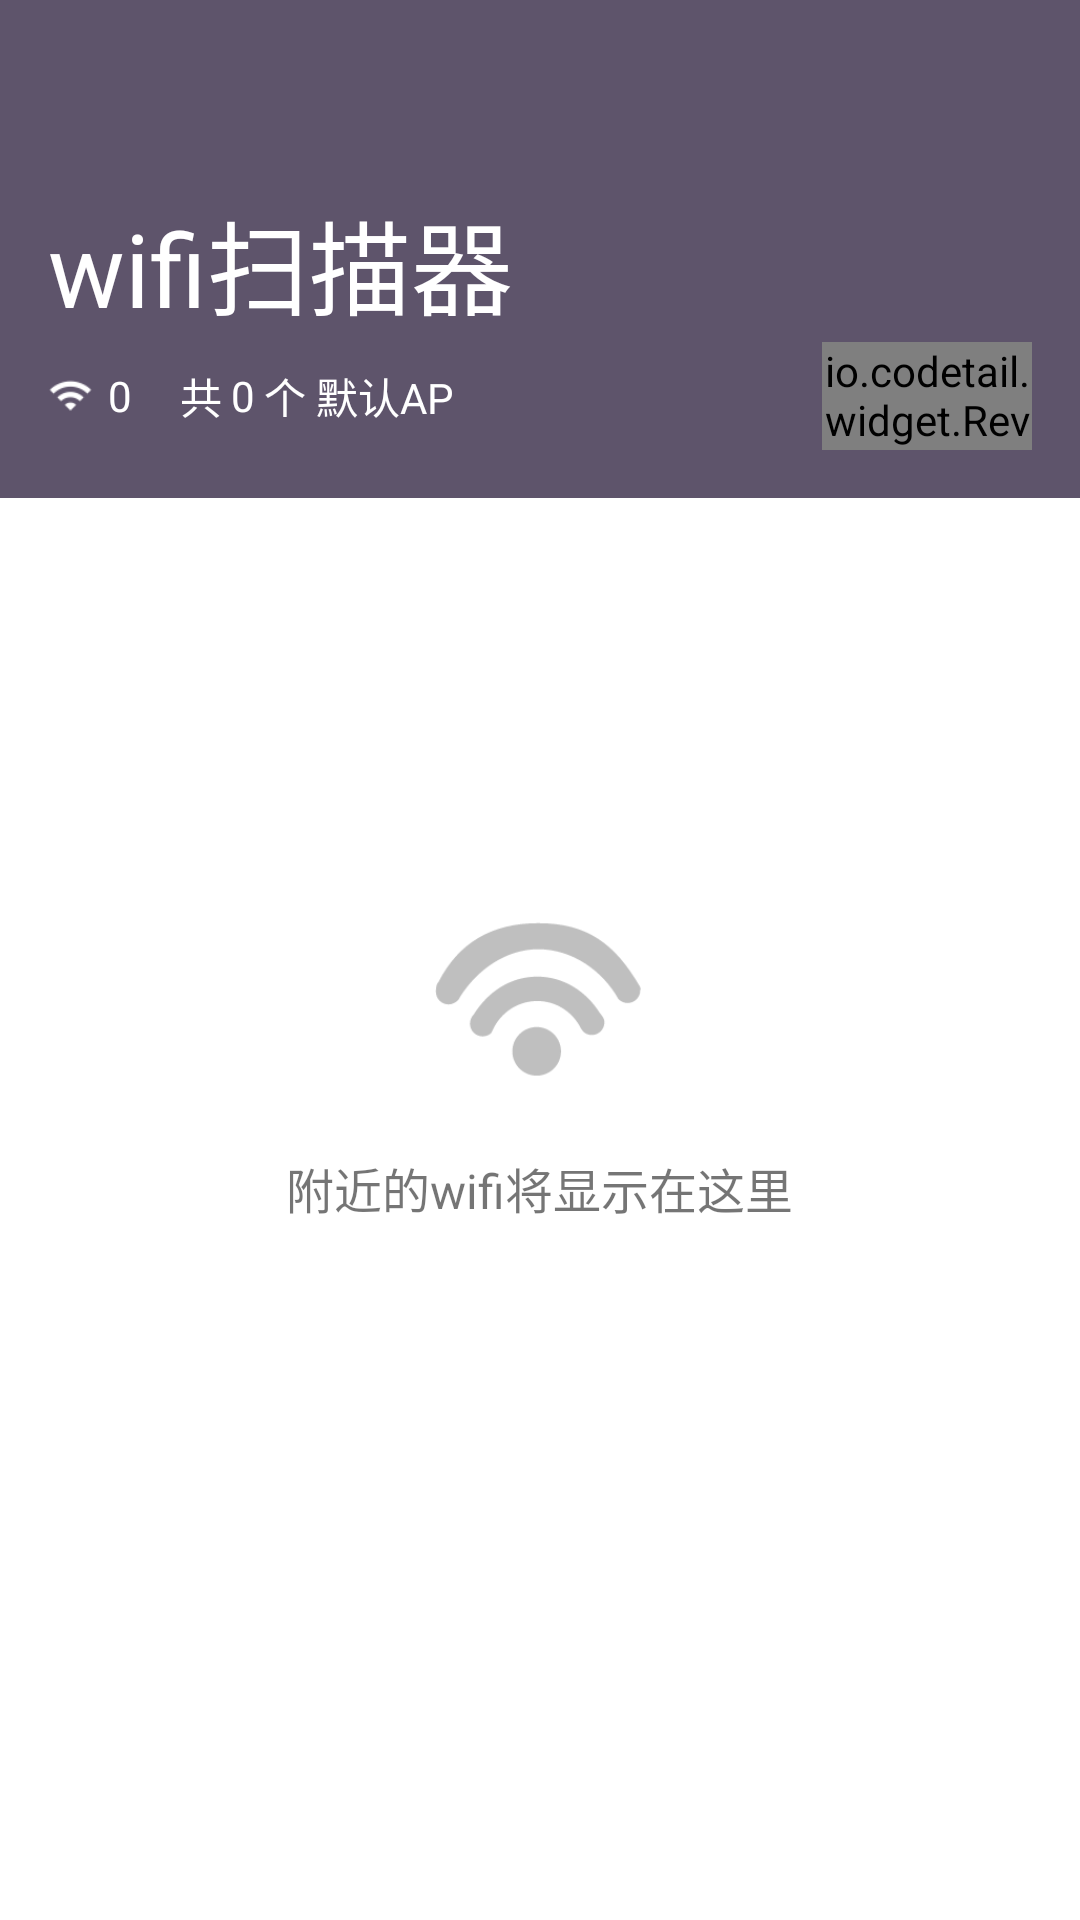

Write the Android layout XML for this screen, with the resource values it uses.
<!-- AndroidManifest.xml: activity theme AppTheme.NoActionBar -->
<!-- res/layout/activity_scanner.xml -->
<?xml version="1.0" encoding="utf-8"?>
<android.support.design.widget.CoordinatorLayout xmlns:android="http://schemas.android.com/apk/res/android"
    xmlns:app="http://schemas.android.com/apk/res-auto"
    xmlns:tools="http://schemas.android.com/tools"
    android:layout_width="match_parent"
    android:layout_height="match_parent"
    android:animateLayoutChanges="true"
    android:background="@android:color/white"
    android:fitsSystemWindows="true"
    tools:context=".ui.ScannerActivity">

    <android.support.design.widget.AppBarLayout
        android:id="@+id/appBar"
        android:layout_width="match_parent"
        android:layout_height="wrap_content"
        android:theme="@style/AppTheme.AppBarOverlay"
        android:transitionName="appBar">

        <android.support.design.widget.CollapsingToolbarLayout
            android:id="@+id/collapsingToolbarLayout"
            android:layout_width="match_parent"
            android:layout_height="166dp"
            app:contentScrim="?attr/colorPrimary"
            app:expandedTitleGravity="center_vertical|left"
            app:expandedTitleMarginStart="16dp"
            app:expandedTitleMarginTop="48dp"
            app:layout_scrollFlags="scroll|exitUntilCollapsed"
            app:title="@string/wifi_scanner">

            <LinearLayout
                android:layout_width="match_parent"
                android:layout_height="wrap_content"
                android:layout_gravity="bottom"
                android:layout_margin="16dp"
                android:gravity="center_vertical"
                android:orientation="horizontal"
                app:layout_collapseMode="parallax">

                <ImageView
                    android:layout_width="15dp"
                    android:layout_height="15dp"
                    android:layout_marginRight="5dp"
                    android:src="@drawable/wifi" />

                <TextView
                    android:id="@+id/tv_wifi_num"
                    android:layout_width="wrap_content"
                    android:layout_height="wrap_content"
                    android:layout_marginRight="16dp"
                    android:text="0"
                    android:textColor="@android:color/white"
                    android:textSize="14sp" />

                <TextView
                    android:layout_width="wrap_content"
                    android:layout_height="wrap_content"
                    android:text="@string/total"
                    android:textColor="@android:color/white"
                    android:textSize="14sp" />

                <TextView
                    android:id="@+id/tv_ap_num"
                    android:layout_width="wrap_content"
                    android:layout_height="wrap_content"
                    android:layout_marginLeft="3dp"
                    android:layout_marginRight="3dp"
                    android:text="0"
                    android:textColor="@android:color/white"
                    android:textSize="14sp" />

                <TextView
                    android:layout_width="wrap_content"
                    android:layout_height="wrap_content"
                    android:text="个 "
                    android:textColor="@android:color/white"
                    android:textSize="14sp" />

                <TextView
                    android:id="@+id/tv_ap_name"
                    android:layout_width="wrap_content"
                    android:layout_height="wrap_content"
                    android:text="默认AP"
                    android:textColor="@android:color/white"
                    android:textSize="14sp" />

                <Space
                    android:layout_width="0dp"
                    android:layout_height="match_parent"
                    android:layout_weight="1" />

                <io.codetail.widget.RevealFrameLayout
                    android:layout_width="70dp"
                    android:layout_height="36dp">

                    <Button
                        android:id="@+id/btn_scan"
                        android:layout_width="70dp"
                        android:layout_height="36dp"
                        android:background="@drawable/radius_button_not_pressed"
                        android:text="@string/scan"
                        android:textColor="@android:color/white"
                        android:textSize="14sp" />

                </io.codetail.widget.RevealFrameLayout>

            </LinearLayout>

            <android.support.v7.widget.Toolbar
                android:id="@+id/toolbar"
                android:layout_width="match_parent"
                android:layout_height="?attr/actionBarSize"
                app:layout_collapseMode="pin"
                app:popupTheme="@style/ThemeOverlay.AppCompat.Light"
                app:theme="@style/ThemeOverlay.AppCompat.Dark.ActionBar"
                app:title="@string/wifi_scanner" />

        </android.support.design.widget.CollapsingToolbarLayout>

    </android.support.design.widget.AppBarLayout>

    <LinearLayout
        android:id="@+id/ll_empty"
        android:layout_width="wrap_content"
        android:layout_height="wrap_content"
        android:layout_gravity="center"
        android:layout_marginTop="50dp"
        android:gravity="center"
        android:orientation="vertical"
        android:visibility="visible">

        <ImageView
            android:layout_width="70dp"
            android:layout_height="70dp"
            android:layout_margin="16dp"
            android:scaleType="centerInside"
            android:src="@drawable/wifi_gray" />

        <TextView
            android:layout_width="wrap_content"
            android:layout_height="wrap_content"
            android:text="@string/nearby_wifi_will_be_showed_here"
            android:textSize="16sp" />

    </LinearLayout>

    <android.support.v7.widget.RecyclerView
        android:id="@+id/recyclerView"
        android:layout_width="match_parent"
        android:layout_height="match_parent"
        android:visibility="gone"
        app:layout_behavior="@string/appbar_scrolling_view_behavior" />

</android.support.design.widget.CoordinatorLayout>
<!-- resources referenced by this layout -->
<resources>
  <!-- drawable radius_button_not_pressed (drawable) -->
  <?xml version="1.0" encoding="utf-8"?>
  <shape xmlns:android="http://schemas.android.com/apk/res/android"
      android:shape="rectangle">
      <solid android:color="@color/colorPrimary" />
      <corners android:radius="4dp" />
      <stroke android:width="1dp" android:color="@android:color/white"/>
  </shape>
  <!-- drawable wifi: png bitmap (drawable-hdpi, 498 bytes) -->
  <!-- drawable wifi_gray: png bitmap (drawable, 4655 bytes) -->
  <string name="nearby_wifi_will_be_showed_here">附近的wifi将显示在这里</string>
  <string name="scan">扫描</string>
  <string name="total">共</string>
  <string name="wifi_scanner">wifi扫描器</string>
  <style name="AppTheme.AppBarOverlay" parent="ThemeOverlay.AppCompat.Dark.ActionBar" />
  <style name="AppTheme.NoActionBar">
          <item name="windowActionBar">false</item>
          <item name="windowNoTitle">true</item>
      </style>
  <color name="colorPrimary">#5e546b</color>
</resources>
